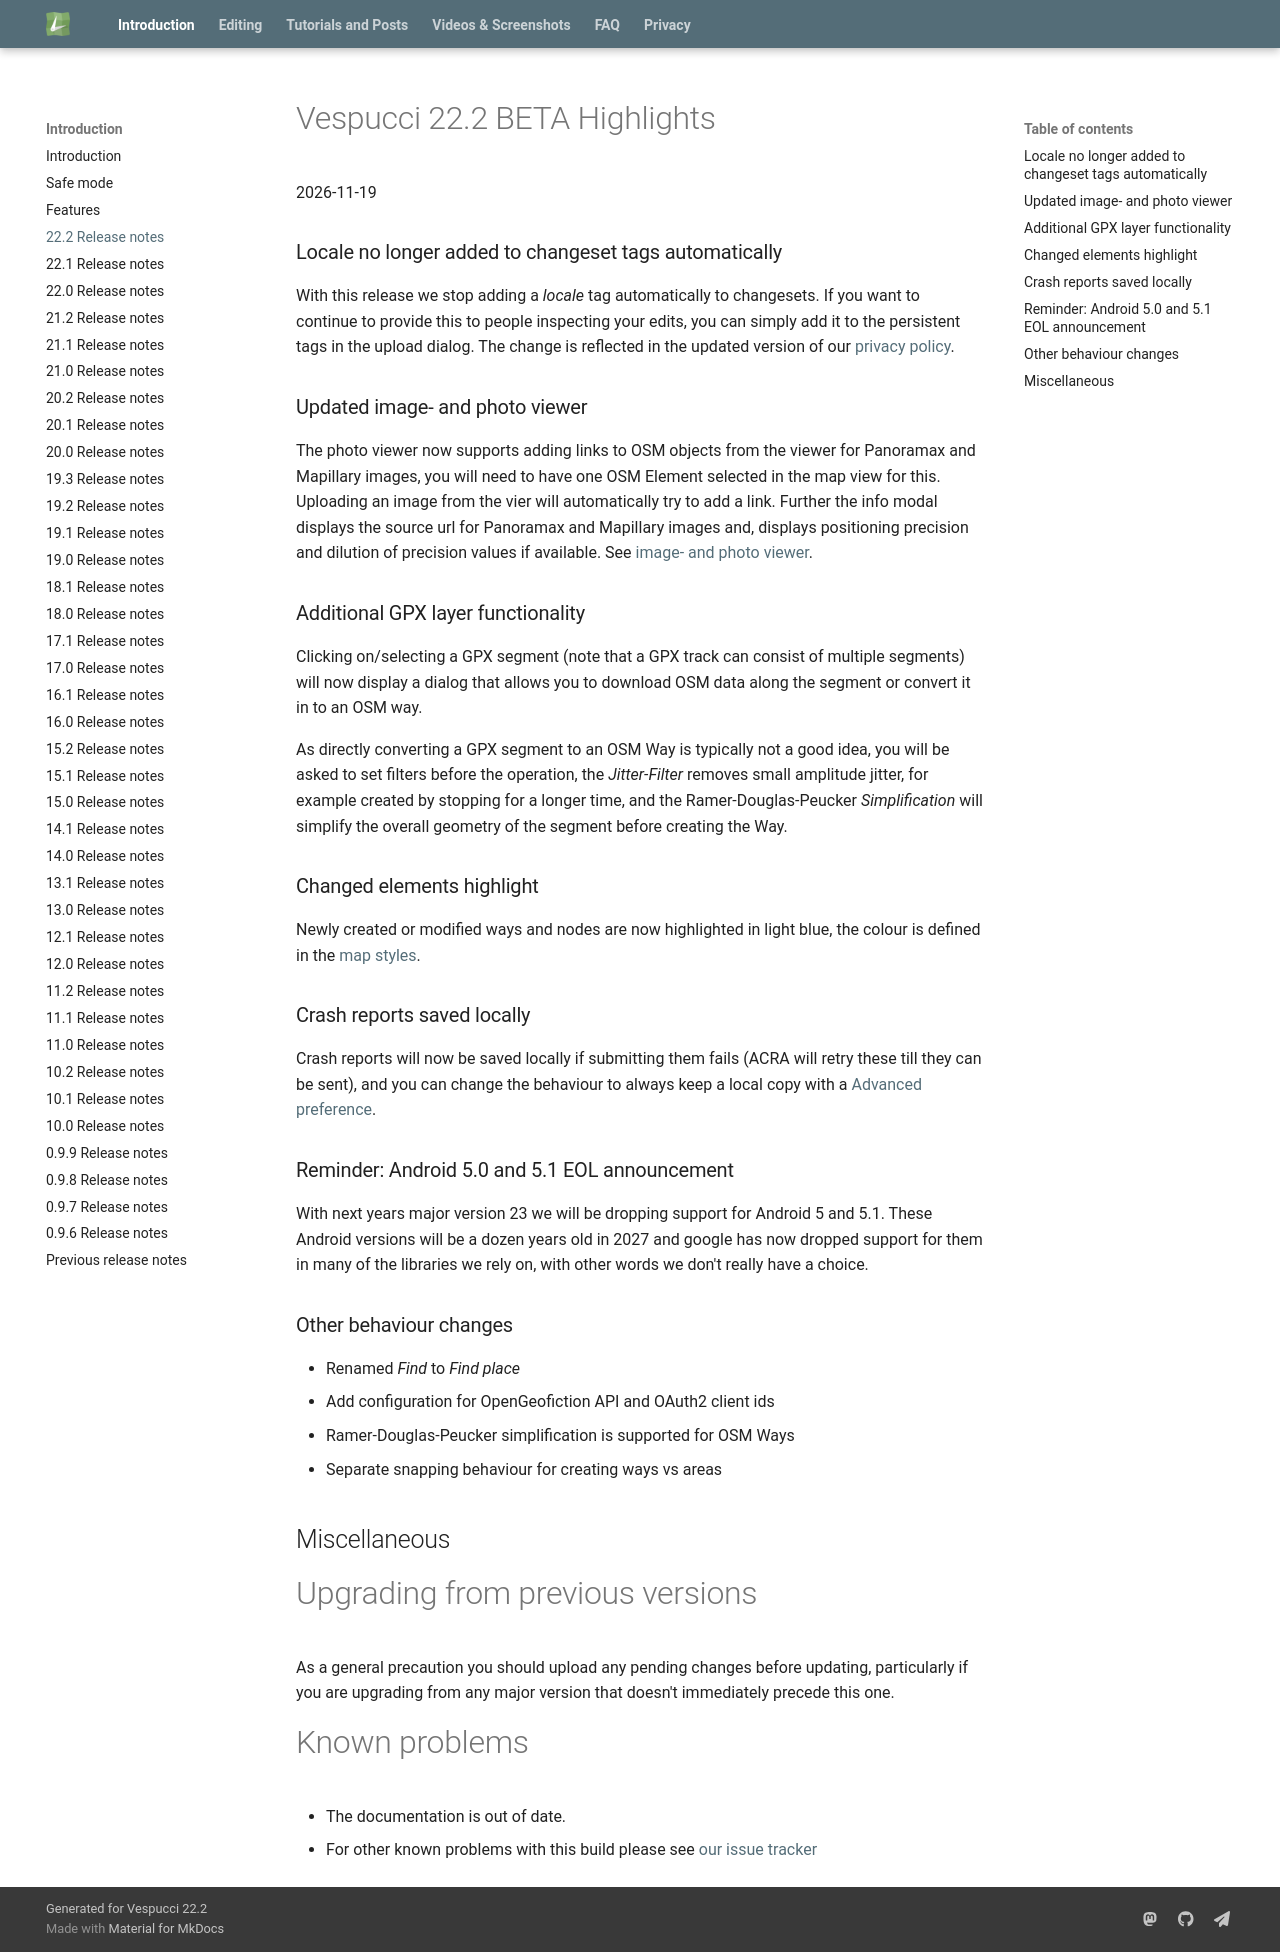

repository: MarcusWolschon/osmeditor4android · page: help/en/22.2.0 Release notes/index.html · generator: mkdocs

# Vespucci 22.2 BETA Highlights

2026-11-19

### Locale no longer added to changeset tags automatically

With this release we stop adding a _locale_ tag automatically to changesets. If you want to continue to provide this to people inspecting your edits, you can simply add it to the persistent tags in the upload dialog. The change is reflected in the updated version of our [privacy policy](Privacy.md).

### Updated image- and photo viewer

The photo viewer now supports adding links to OSM objects from the viewer for Panoramax and Mapillary images, you will need to have one OSM Element selected in the map view for this. 
Uploading an image from the vier will automatically try to add a link. Further  the info modal displays the source url for Panoramax and Mapillary images and, displays positioning precision and dilution of precision values if available. See [image- and photo viewer](Image%20viewer.md).

### Additional GPX layer functionality

Clicking on/selecting a GPX segment (note that a GPX track can consist of multiple segments) will now display a dialog that allows you to download OSM data along the segment or convert it in to an OSM way. 

As directly converting a GPX segment to an OSM Way is typically not a good idea, you will be asked to set filters before the operation, the _Jitter-Filter_ removes small amplitude jitter, for example created by stopping for a longer time, and the Ramer-Douglas-Peucker _Simplification_ will simplify the overall geometry of the segment before creating the Way.

### Changed elements highlight

Newly created or modified ways and nodes are now highlighted in light blue, the colour is defined in the [map styles](Styles.md).

### Crash reports saved locally

Crash reports will now be saved locally if submitting them fails (ACRA will retry these till they can be sent), and you can change the behaviour to always keep a local copy with a [Advanced preference](Advanced%20preferences.md#MISCELLANEOUS).

### Reminder: Android 5.0 and 5.1 EOL announcement

With next years major version 23 we will be dropping support for Android 5 and 5.1. These Android versions will be a dozen years old in 2027 and google has now dropped support for
them in many of the libraries we rely on, with other words we don't really have a choice.

### Other behaviour changes 

- Renamed _Find_ to _Find place_
- Add configuration for OpenGeofiction API and OAuth2 client ids
- Ramer-Douglas-Peucker simplification is supported for OSM Ways
- Separate snapping behaviour for creating ways vs areas

## Miscellaneous

# Upgrading from previous versions

As a general precaution you should upload any pending changes before updating, particularly if you are upgrading from any major version that doesn't immediately precede this one. 

# Known problems

* The documentation is out of date.
* For other known problems with this build please see [our issue tracker](https://github.com/MarcusWolschon/osmeditor4android/issues)
